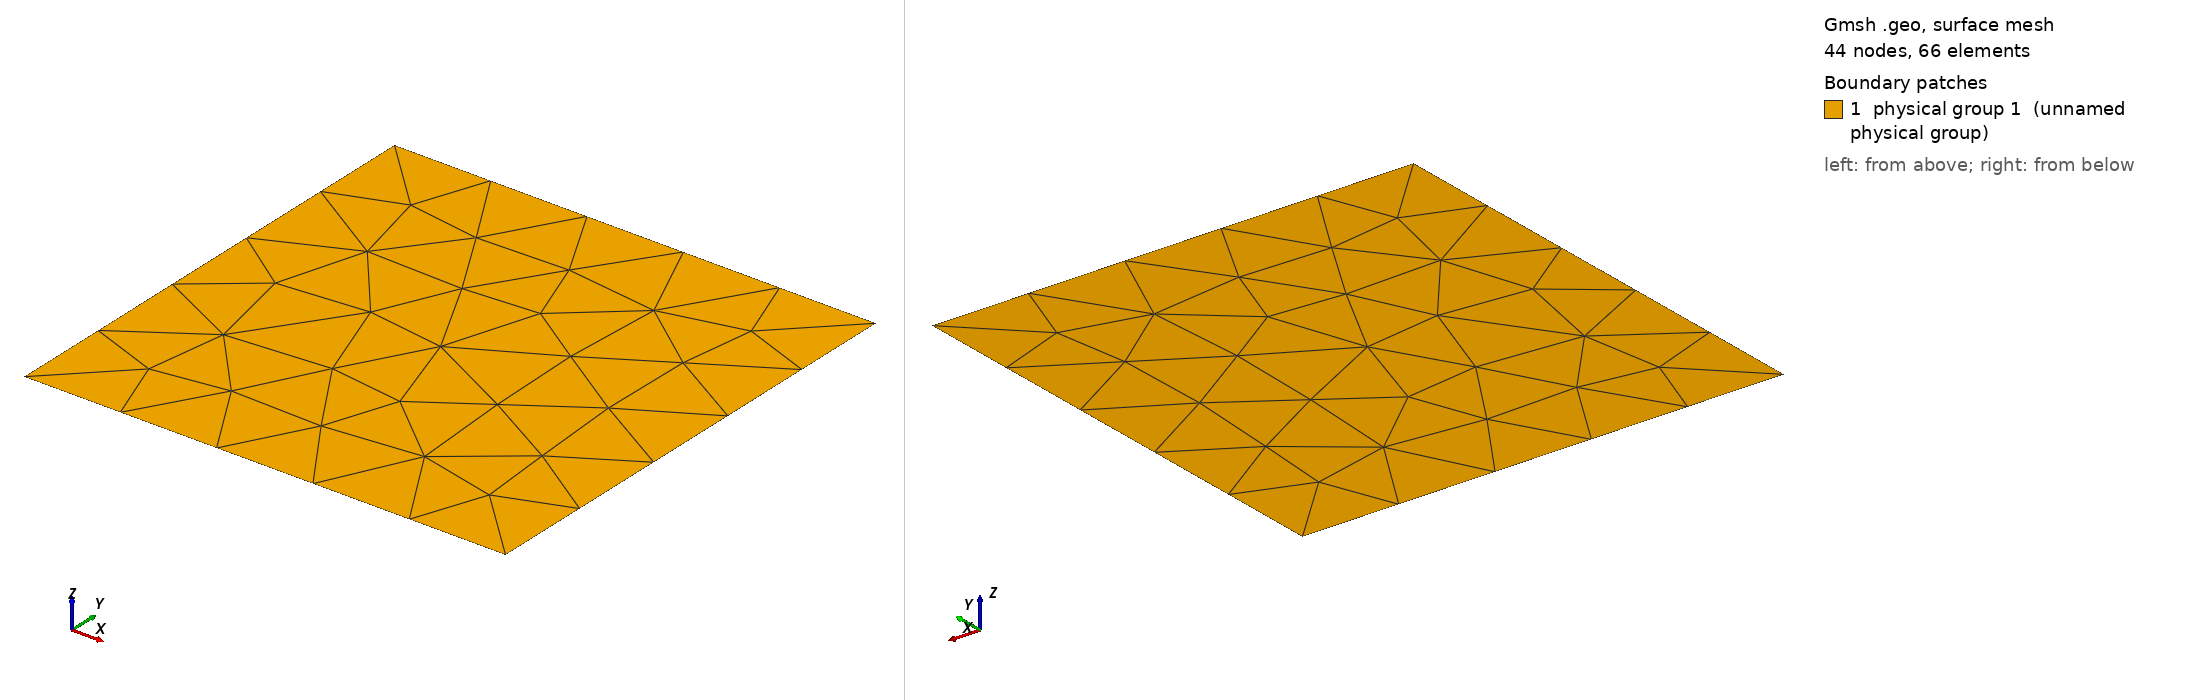

Gmsh geometry script, surface-meshed: 44 nodes, 66 surface elements. Boundary patches (legend numbers): 1 physical group 1 (unnamed physical group). Left view from above one corner, right view from below the opposite corner. Legend entries are the model's physical surfaces. The drawing asked Gmsh for element sizes between 1% and 20% of the model's largest extent; the script's own settings can give other sizes.

=== double_material_2_km_x_2_km.geo (drawn) ===
Point(1) = {0, -2,    0, 0.5};
Point(2) = {2, -2,    0, 0.5};
Point(3) = {2,  0,    0, 0.5};
Point(4) = {0,  0,    0, 0.5};

Line(1) = {1, 2};
Line(2) = {2, 3};
Line(3) = {3, 4};
Line(4) = {4, 1};

Curve Loop(5) = {1, 2, 3, 4};

Plane Surface(1) = {5};

Physical Line(6) = {1};
Physical Line(7) = {2};
Physical Line(8) = {3};
Physical Line(9) = {4};

Physical Surface(1) = {1};
